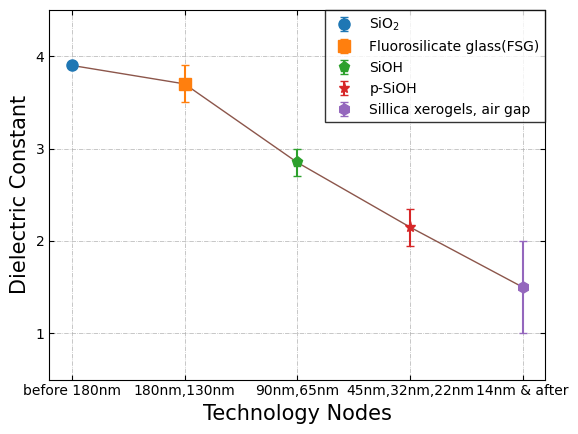

Generate this figure with matplotlib:
import numpy as np
from matplotlib import rcParams
import matplotlib.pyplot as plt
import matplotlib.patches as mpatches
rcParams['font.family']='sans-serif'
rcParams["legend.fancybox"] = False
rcParams['font.sans-serif']=['Helvetica']
rcParams["errorbar.capsize"]= 3

x=np.arange(5)
y=np.array([3.9,3.7,2.85,2.15,1.5])
err=np.array([0,0.2,0.15,0.2,0.5])


fig, ax = plt.subplots()
ax.errorbar(0, 3.9, 0,fmt='o',ms=8,label=r'SiO$_2$')
ax.errorbar(1, 3.7, 0.2,fmt='s',ms=8,label='Fluorosilicate glass(FSG)')
ax.errorbar(2, 2.85, 0.15,fmt='p',ms=8,label='SiOH')
ax.errorbar(3, 2.15, 0.2,fmt='*',ms=8,label='p-SiOH')
ax.errorbar(4, 1.5, 0.5,fmt='h',ms=8,label='Sillica xerogels, air gap')
ax.plot(x,y,linewidth=1)

ax.set_ylim(0.5, 4.5)
plt.xticks(np.arange(5),('before 180nm', '180nm,130nm', '90nm,65nm', '45nm,32nm,22nm', '14nm & after'))
plt.yticks(np.arange(1, 5, step=1))
ax.set_ylabel("Dielectric Constant",fontsize=15)
ax.set_xlabel("Technology Nodes",fontsize=15)
ax.grid(linestyle='-.', linewidth=0.5)
plt.tick_params(which='both', direction='in',bottom=True, top=True, left=True, right=True)
plt.legend(borderaxespad=0,edgecolor='black')

plt.savefig("Q5.png",bbox_inches='tight',transparent=True,dpi=500)

plt.show()
